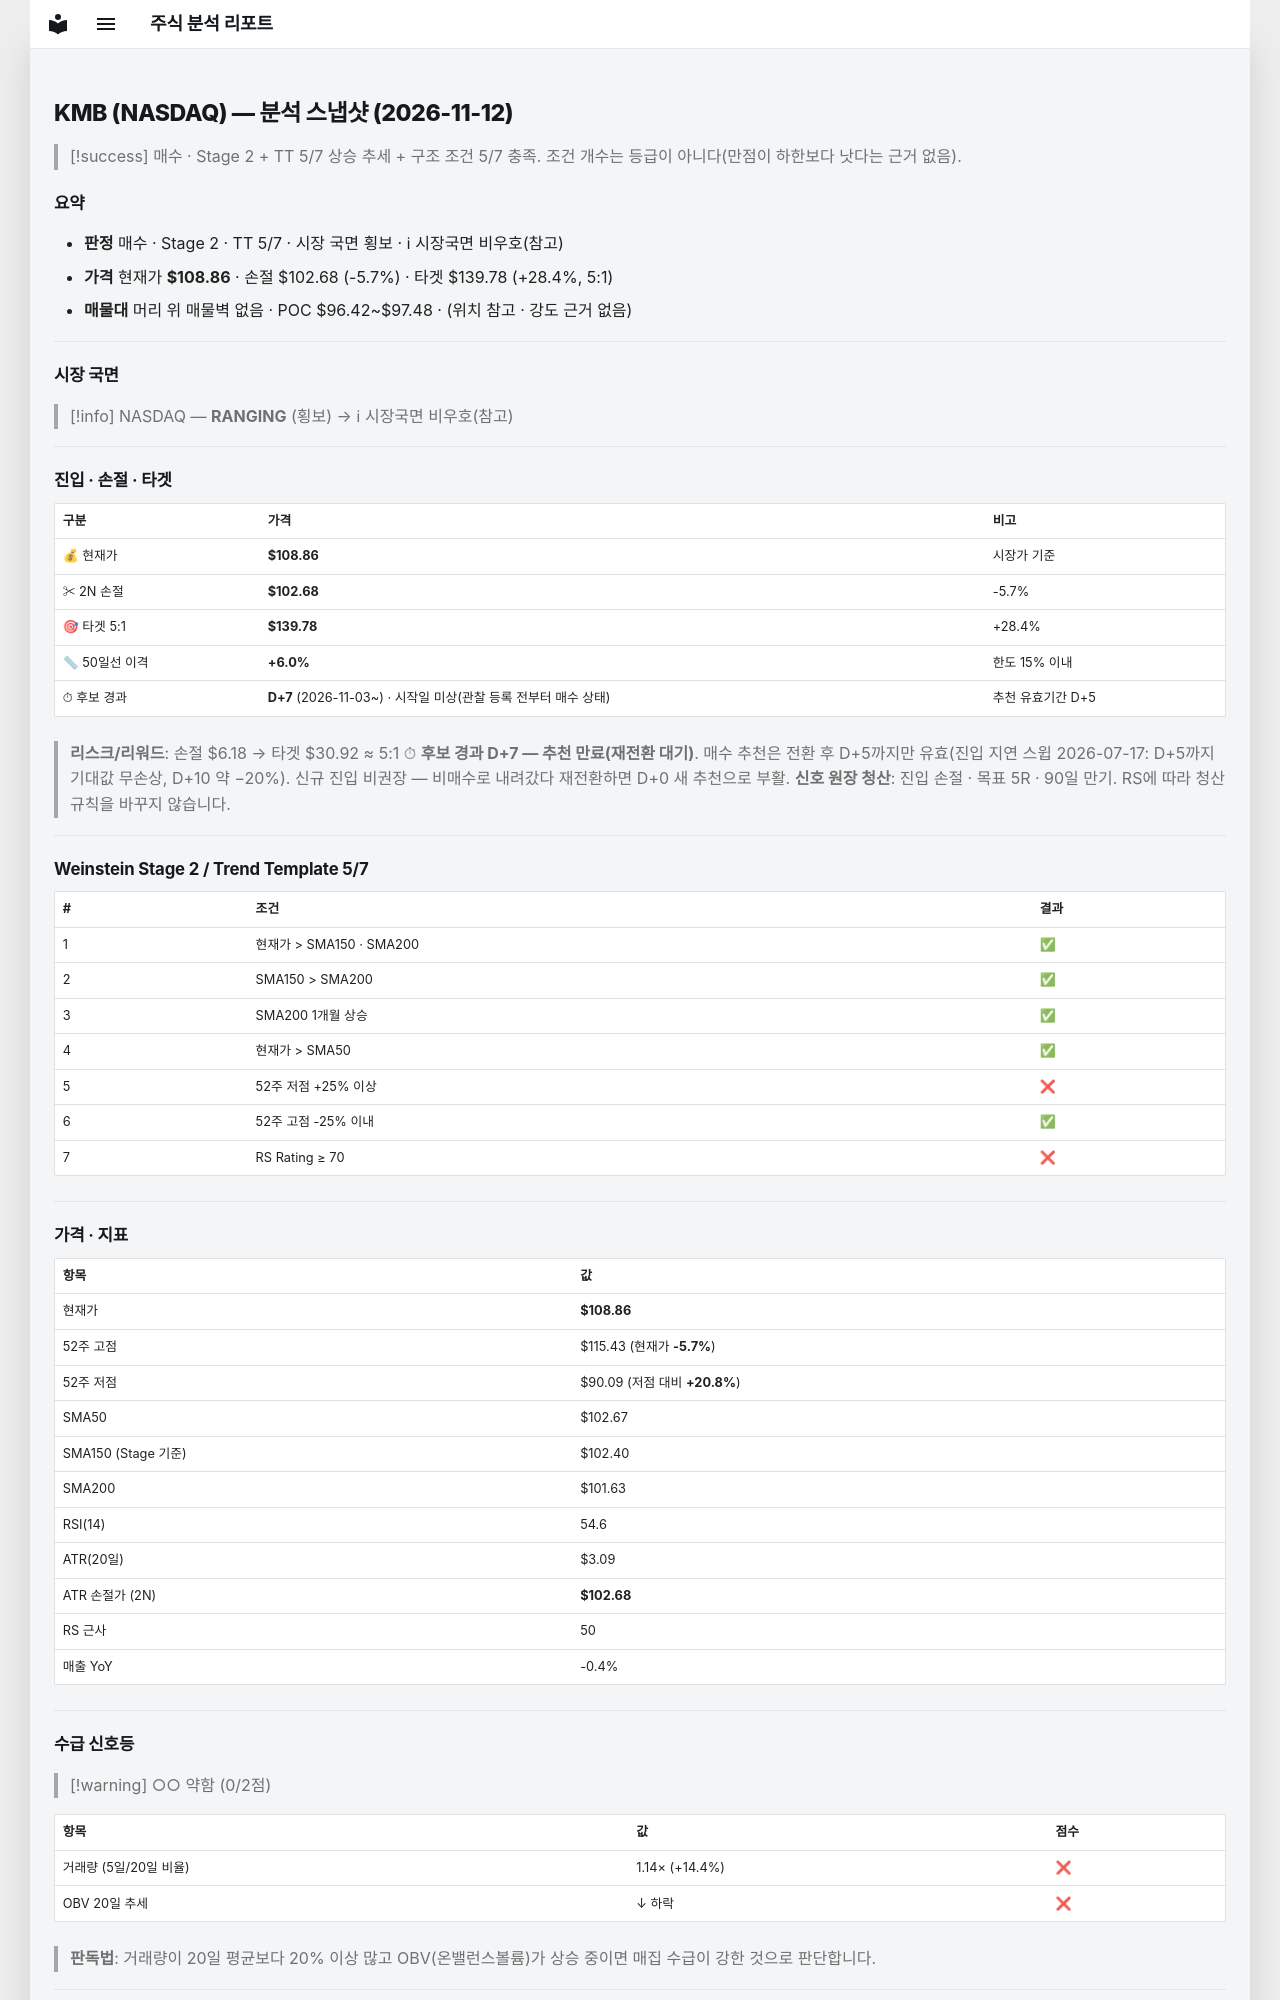

repository: soloandco/stock-reports · page: snapshots/KMB-2026-11-12/index.html · generator: mkdocs

---
type: analysis-snapshot
title: KMB 분석 스냅샷
ticker: KMB
market: NASDAQ
created: 2026-11-12
updated: 2026-11-12
bar-date: 2026-11-11
verdict: 매수관찰
real-rr: 1.06
sma50-gap-pct: 6.0
candidate-days: 7
candidate-since: 2026-11-03
candidate-start-unknown: true
weekly-position: 저항대아래
weekly-overhead-price: 115.43
weekly-overhead-pct: 6.0
stage: 2
trend-template-score: 5
tt-max: 7
ma-set: sma-50-150-200
price: 108.86000061035156
stop-price: 102.67570301682406
market-regime: RANGING
supply-demand-score: 0/2
supply-demand-label: 약함
status: tracking
tags:
  - stock-agent
  - watchlist
  - KMB
  - analysis
related:
  - "[[analysis-template]]"
---

# KMB (NASDAQ) — 분석 스냅샷 (2026-11-12)

> [!success] 매수 · Stage 2 + TT 5/7
> 상승 추세 + 구조 조건 5/7 충족. 조건 개수는 등급이 아니다(만점이 하한보다 낫다는 근거 없음).

## 요약

- **판정** 매수 · Stage 2 · TT 5/7 · 시장 국면 횡보 · ℹ 시장국면 비우호(참고)
- **가격** 현재가 **$108.86** · 손절 $102.68 (-5.7%) · 타겟 $139.78 (+28.4%, 5:1)
- **매물대** 머리 위 매물벽 없음 · POC $96.42~$97.48 · (위치 참고 · 강도 근거 없음)

---

## 시장 국면

> [!info] NASDAQ — **RANGING** (횡보) → ℹ 시장국면 비우호(참고)

---

## 진입 · 손절 · 타겟

| 구분 | 가격 | 비고 |
|------|------|------|
| 💰 현재가 | **$108.86** | 시장가 기준 |
| ✂ 2N 손절 | **$102.68** | -5.7% |
| 🎯 타겟 5:1 | **$139.78** | +28.4% |
| 📏 50일선 이격 | **+6.0%** | 한도 15% 이내 |
| ⏱ 후보 경과 | **D+7** (2026-11-03~) · 시작일 미상(관찰 등록 전부터 매수 상태) | 추천 유효기간 D+5 |

> **리스크/리워드**: 손절 $6.18 → 타겟 $30.92 ≈ 5:1
> ⏱ **후보 경과 D+7 — 추천 만료(재전환 대기)**. 매수 추천은 전환 후 D+5까지만 유효(진입 지연 스윕 2026-07-17: D+5까지 기대값 무손상, D+10 약 −20%). 신규 진입 비권장 — 비매수로 내려갔다 재전환하면 D+0 새 추천으로 부활.
> **신호 원장 청산**: 진입 손절 · 목표 5R · 90일 만기. RS에 따라 청산 규칙을 바꾸지 않습니다.

---

## Weinstein Stage 2 / Trend Template 5/7

| # | 조건 | 결과 |
|---|------|------|
| 1 | 현재가 > SMA150 · SMA200 | ✅ |
| 2 | SMA150 > SMA200 | ✅ |
| 3 | SMA200 1개월 상승 | ✅ |
| 4 | 현재가 > SMA50 | ✅ |
| 5 | 52주 저점 +25% 이상 | ❌ |
| 6 | 52주 고점 -25% 이내 | ✅ |
| 7 | RS Rating ≥ 70 | ❌ |

---

## 가격 · 지표

| 항목 | 값 |
|------|---|
| 현재가 | **$108.86** |
| 52주 고점 | $115.43 (현재가 **-5.7%**) |
| 52주 저점 | $90.09 (저점 대비 **+20.8%**) |
| SMA50 | $102.67 |
| SMA150 (Stage 기준) | $102.40 |
| SMA200 | $101.63 |
| RSI(14) | 54.6 |
| ATR(20일) | $3.09 |
| ATR 손절가 (2N) | **$102.68** |
| RS 근사 | 50 |
| 매출 YoY | -0.4% |

---
## 수급 신호등

> [!warning] ○○ 약함 (0/2점)

| 항목 | 값 | 점수 |
|------|------|------|
| 거래량 (5일/20일 비율) | 1.14× (+14.4%) | ❌ |
| OBV 20일 추세 | ↓ 하락 | ❌ |

> **판독법**: 거래량이 20일 평균보다 20% 이상 많고 OBV(온밸런스볼륨)가 상승 중이면 매집 수급이 강한 것으로 판단합니다.

---
